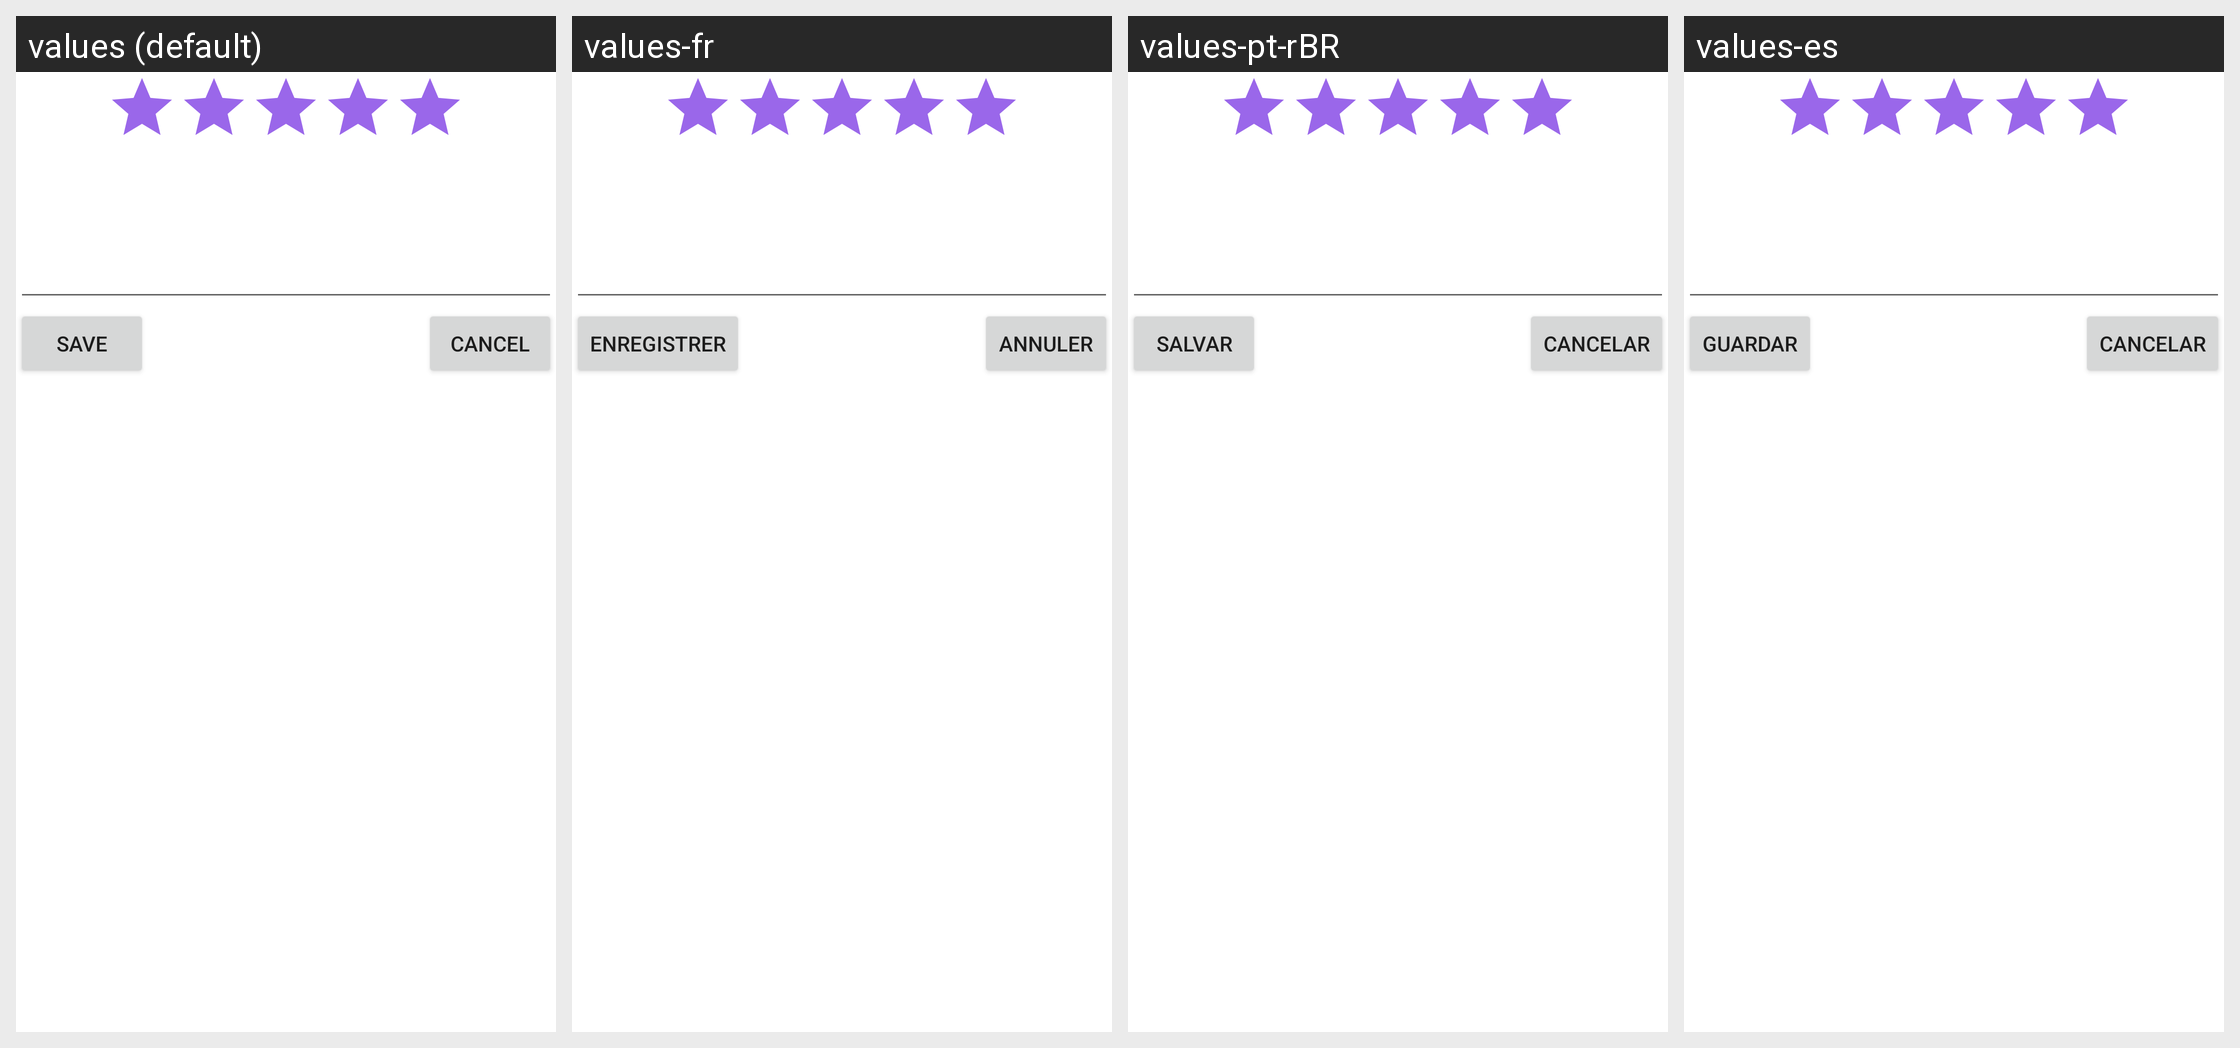

Strings drawn on this Android screen and how each of the app's shown locales translates them:
Android screen res/layout/popup_add_review.xml rendered under 4 locales, left to right: values (default), values-fr, values-pt-rBR, values-es. Device: Nexus 5 (rendered at 1080×1920; each locale shown at half size, 540×960, under a caption strip naming it); theme AppTheme.
Other locales in the repository, not shown: values-cn, values-de, values-nl, values-pl.
Strings drawn on this screen, with the default value and each locale's value (text and hints the layout hard-codes, and strings that could not be matched under every locale, appear in the picture but are not listed):

save
  values: Save
  values-fr: Enregistrer
  values-pt-rBR: Salvar
  values-es: Guardar

cancel
  values: Cancel
  values-fr: Annuler
  values-pt-rBR: Cancelar
  values-es: Cancelar
